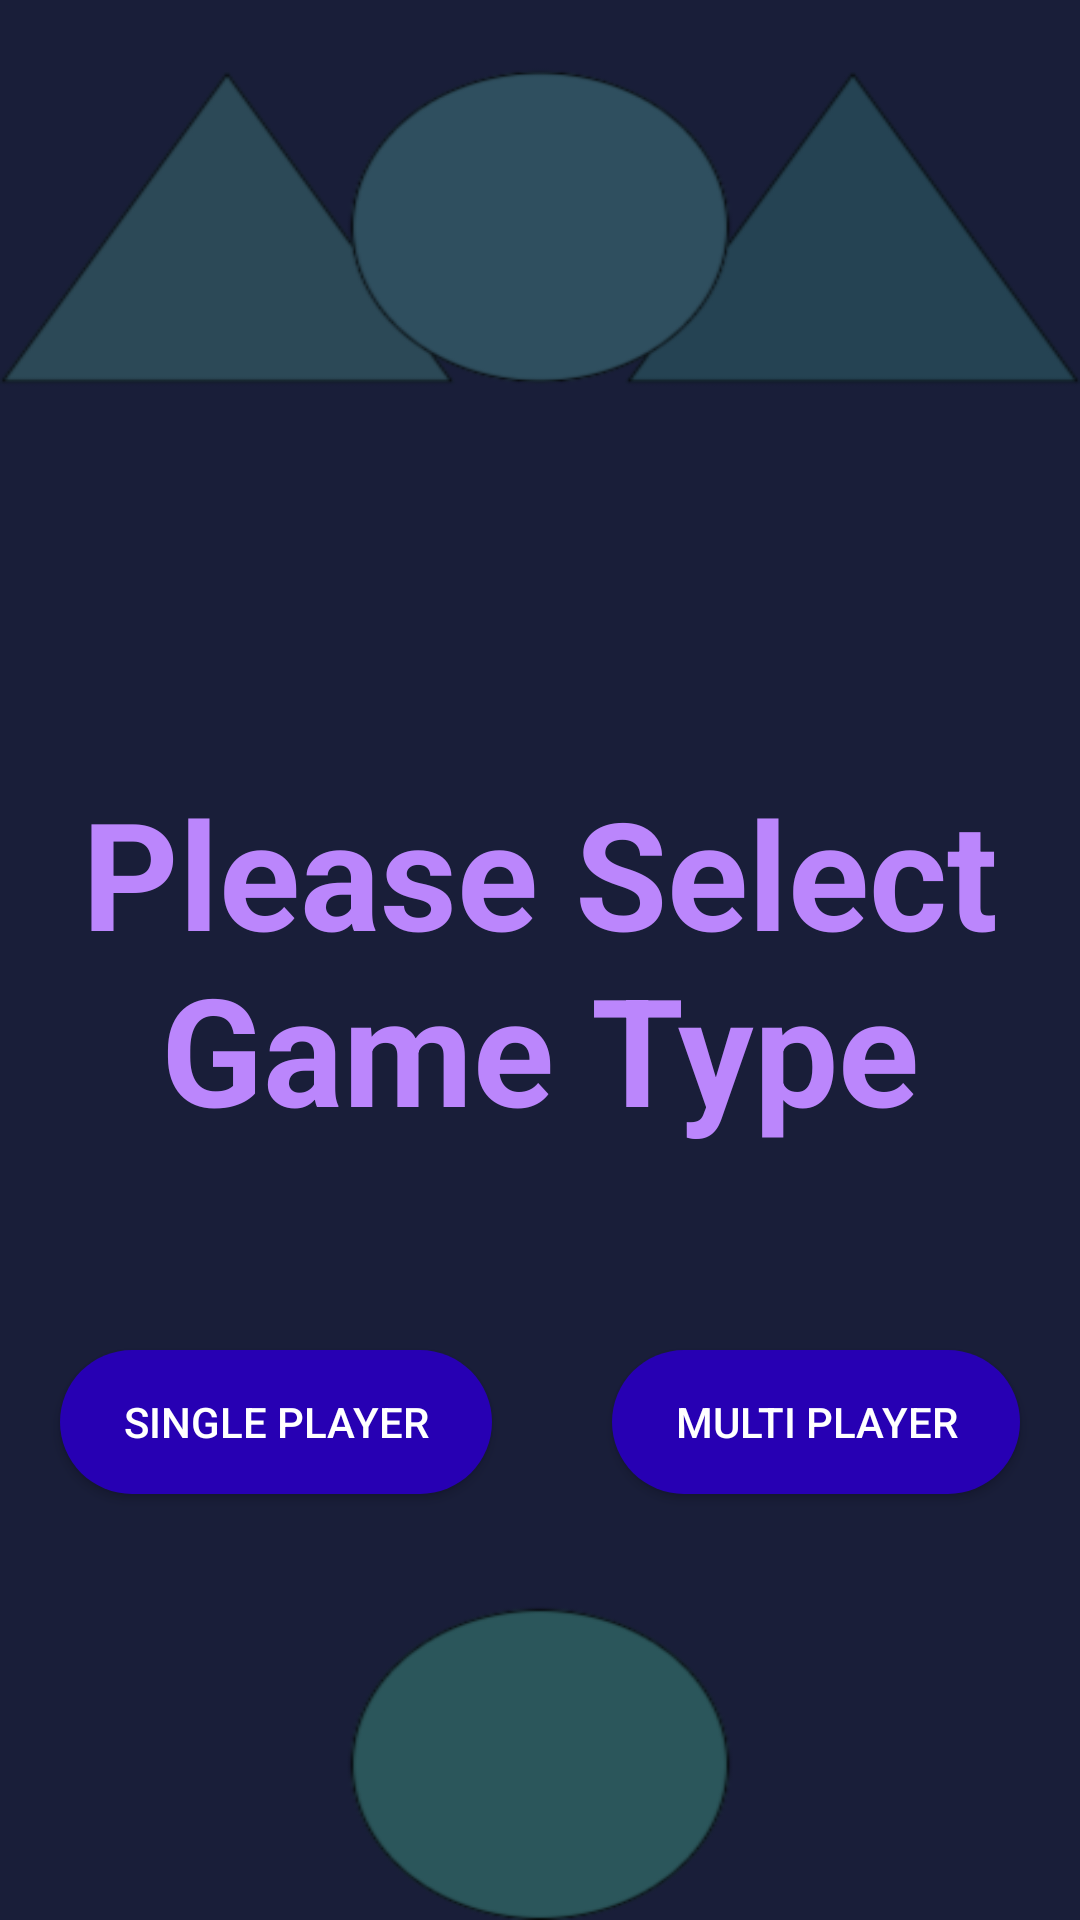

The Android layout XML behind this screen, and the referenced resources:
<!-- AndroidManifest.xml: application theme Theme.TiceTeoGamemultplay -->
<!-- res/layout/activity_users.xml -->
<?xml version="1.0" encoding="utf-8"?>
<RelativeLayout xmlns:android="http://schemas.android.com/apk/res/android"
    xmlns:app="http://schemas.android.com/apk/res-auto"
    xmlns:tools="http://schemas.android.com/tools"
    android:layout_width="match_parent"
    android:layout_height="match_parent"
    tools:context=".Activities.UsersActivity"
    android:background="@drawable/gamebackground">>

    <TextView
        android:id="@+id/TextView"
        android:layout_width="wrap_content"
        android:layout_height="200dp"
        android:layout_centerInParent="true"
        android:text="Please Select Game Type"
        android:layout_margin="10dp"
        android:textSize="50dp"
        android:textColor="@color/purple_200"
        android:textStyle="bold"
        android:gravity="center"/>

    <LinearLayout
        android:layout_width="match_parent"
        android:layout_height="wrap_content"
        android:layout_below="@id/TextView"
        android:orientation="horizontal">


        <androidx.appcompat.widget.AppCompatButton
            android:id="@+id/SinglePlayerBtn"
            android:layout_width="wrap_content"
            android:layout_height="wrap_content"
            android:layout_gravity="center"
            android:layout_margin="20dp"
            android:layout_weight="0.5"
            android:background="@drawable/buttonbackground"
            android:text="Single Player"
            android:textColor="@color/white"/>

        <androidx.appcompat.widget.AppCompatButton
            android:id="@+id/MultiPlayerBtn"
            android:layout_width="wrap_content"
            android:layout_height="wrap_content"
            android:layout_gravity="center"
            android:layout_margin="20dp"
            android:layout_weight="0.5"
            android:background="@drawable/buttonbackground"
            android:text="Multi Player"
            android:textColor="@color/white"/>


    </LinearLayout>


</RelativeLayout>
<!-- resources referenced by this layout -->
<resources>
  <color name="purple_200">#FFBB86FC</color>
  <color name="white">#FFFFFFFF</color>
  <!-- drawable buttonbackground (drawable) -->
  <?xml version="1.0" encoding="utf-8"?>
  <shape xmlns:android="http://schemas.android.com/apk/res/android"
     android:shape="rectangle"
  
      >
      <solid android:color="@color/purple_gray" />
      <stroke android:radius="5dp"/>
      <corners android:radius="150dp"/>
  
  
  </shape>
  <!-- drawable gamebackground: png bitmap (drawable, 15800 bytes) -->
  <style name="Theme.TiceTeoGamemultplay" parent="Theme.MaterialComponents.DayNight.DarkActionBar">
          
          <item name="colorPrimary">@color/purple_my_color_two</item>
          <item name="colorPrimaryVariant">@color/purple_my_color_two</item>
          <item name="colorOnPrimary">@color/purple_200</item>
  
          
          <item name="colorSecondary">@color/teal_200</item>
          <item name="colorSecondaryVariant">@color/teal_700</item>
          <item name="colorOnSecondary">@color/black</item>
          
          <item name="android:statusBarColor" tools:targetApi="l">?attr/colorPrimaryVariant</item>
          
      </style>
  <color name="purple_gray">#FF2700B3</color>
  <color name="purple_my_color_two">#111637</color>
  <color name="teal_200">#FF03DAC5</color>
  <color name="teal_700">#FF018786</color>
  <color name="black">#FF000000</color>
</resources>
